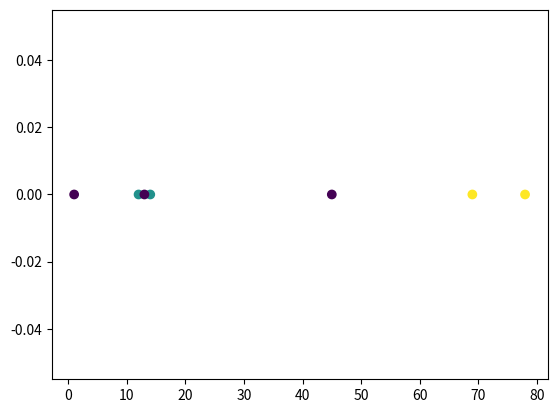

Reproduce this figure in Python.
import matplotlib.pyplot as plt

if __name__ == "__main__":
    x = [1.0,12.0,78.0,14.0,45.0,13.0,69.0]
    y = [0.0,0.0,0.0,0.0,0.0,0.0,0.0]
    clusters = [1, 2, 3, 2, 1, 1, 3]
    
    plt.scatter(x, y, c=clusters)

    plt.show()
    


